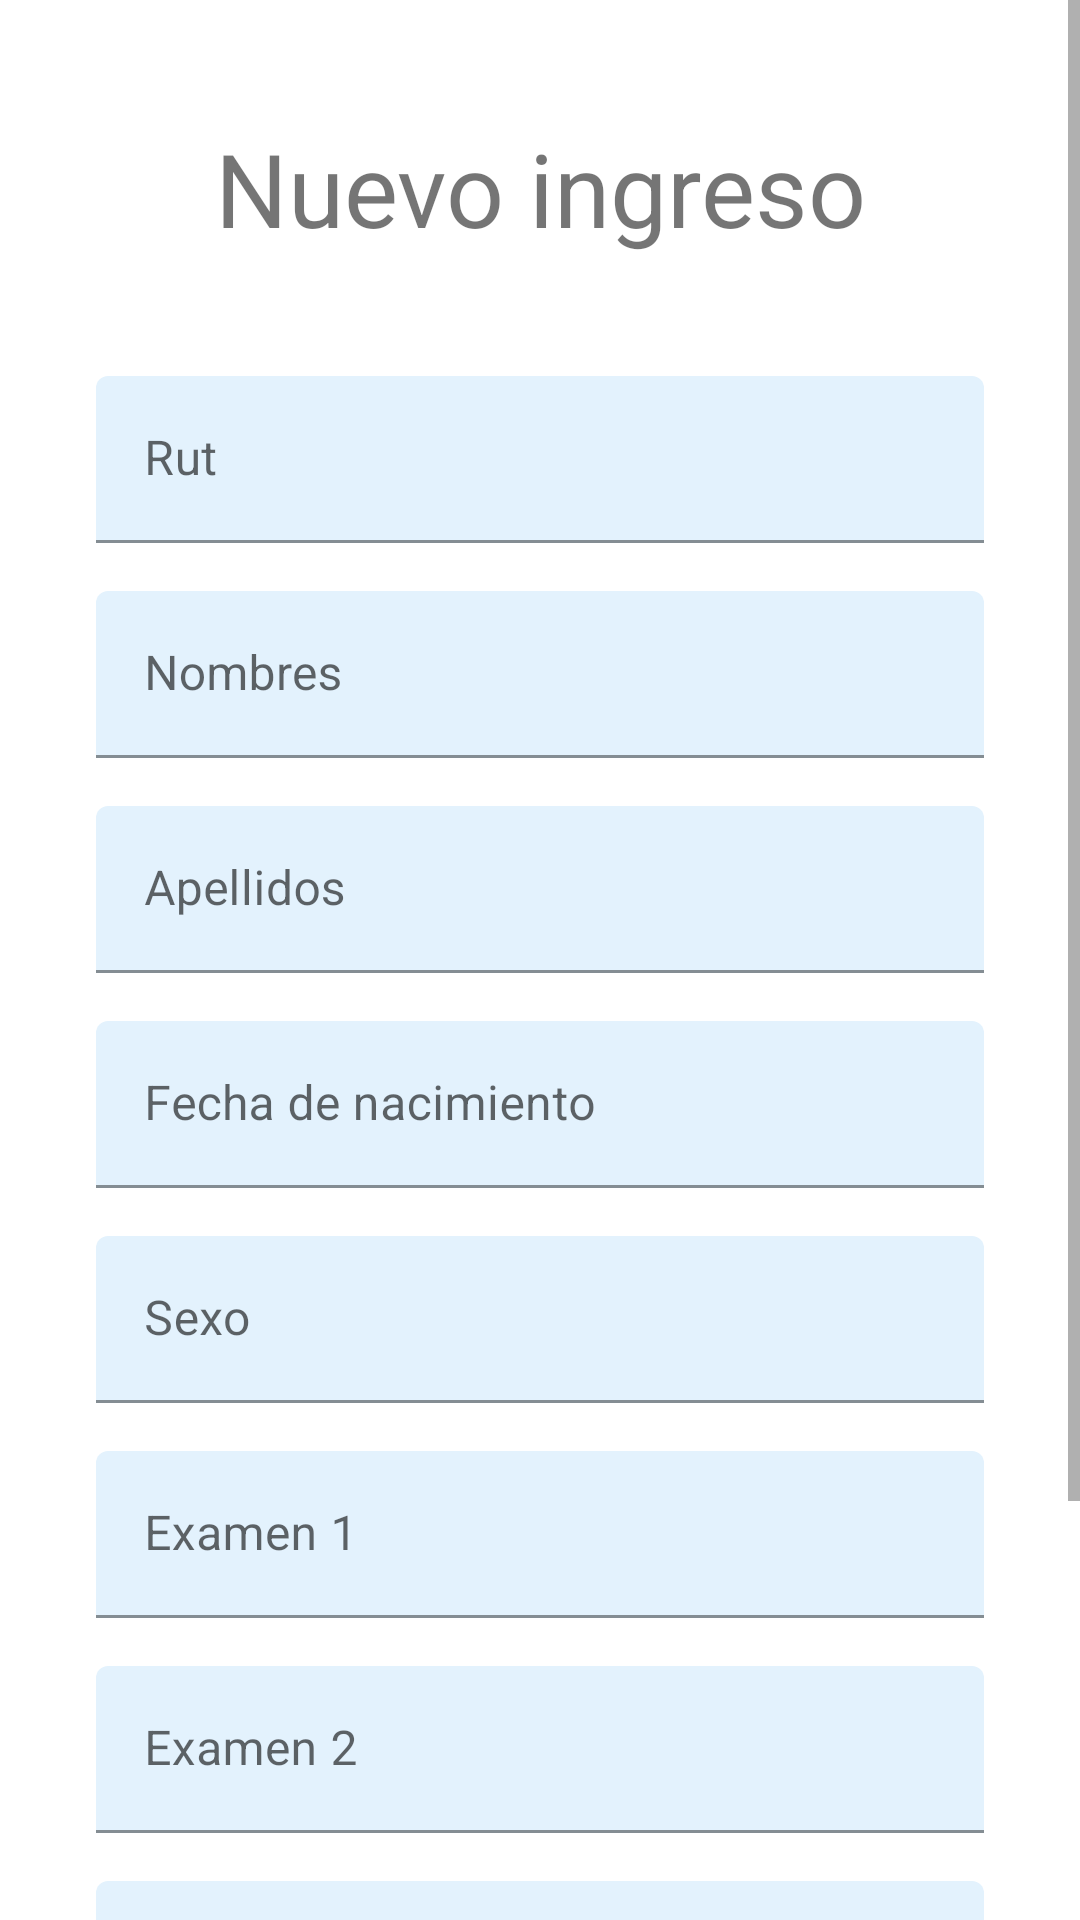

Here is an Android app screen rendered from its layout file. Give the layout XML and the strings, colors and styles it references.
<!-- AndroidManifest.xml: application theme Theme.RegistroDePacientes -->
<!-- res/layout/activity_nuevo_ingreso.xml -->
<?xml version="1.0" encoding="utf-8"?>
<ScrollView xmlns:android="http://schemas.android.com/apk/res/android"
    xmlns:app="http://schemas.android.com/apk/res-auto"
    xmlns:tools="http://schemas.android.com/tools"
    android:layout_width="match_parent"
    android:layout_height="match_parent"
    android:backgroundTint="#E3F2FD"
    tools:context=".NuevoIngreso">

    <androidx.constraintlayout.widget.ConstraintLayout

        android:layout_width="match_parent"
        android:layout_height="match_parent"
        android:orientation="vertical">


        <TextView
            android:id="@+id/txtNuevoIngreso"
            android:layout_width="wrap_content"
            android:layout_height="wrap_content"
            android:layout_marginTop="40dp"
            android:text="Nuevo ingreso"
            android:textSize="34sp"
            app:layout_constraintEnd_toEndOf="parent"
            app:layout_constraintStart_toStartOf="parent"
            app:layout_constraintTop_toTopOf="parent" />

        <com.google.android.material.textfield.TextInputLayout
            android:id="@+id/etRut"
            android:layout_width="0dp"
            android:layout_height="wrap_content"
            android:layout_marginStart="32dp"
            android:layout_marginTop="40dp"
            android:layout_marginEnd="32dp"
            android:ems="10"
            android:hint="Rut"
            android:inputType="textPersonName"
            app:layout_constraintEnd_toEndOf="parent"
            app:layout_constraintStart_toStartOf="parent"
            app:layout_constraintTop_toBottomOf="@+id/txtNuevoIngreso">

            <com.google.android.material.textfield.TextInputEditText
                android:layout_width="match_parent"
                android:layout_height="wrap_content"
                android:backgroundTint="#E3F2FD"
                android:maxLines="1"
                android:singleLine="true" />

        </com.google.android.material.textfield.TextInputLayout>

        <com.google.android.material.textfield.TextInputLayout
            android:id="@+id/etNombres"
            android:layout_width="0dp"
            android:layout_height="wrap_content"
            android:layout_marginTop="16dp"
            android:ems="10"
            android:hint="Nombres"
            android:inputType="textPersonName"
            app:layout_constraintEnd_toEndOf="@+id/etRut"
            app:layout_constraintStart_toStartOf="@+id/etRut"
            app:layout_constraintTop_toBottomOf="@+id/etRut">

            <com.google.android.material.textfield.TextInputEditText
                android:layout_width="match_parent"
                android:layout_height="wrap_content"
                android:backgroundTint="#E3F2FD"
                android:maxLines="1"
                android:singleLine="true" />

        </com.google.android.material.textfield.TextInputLayout>

        <com.google.android.material.textfield.TextInputLayout
            android:id="@+id/etApellidos"
            android:layout_width="0dp"
            android:layout_height="wrap_content"
            android:layout_marginTop="16dp"
            android:ems="10"
            android:hint="Apellidos"
            android:inputType="textPersonName"
            app:layout_constraintEnd_toEndOf="@+id/etNombres"
            app:layout_constraintStart_toStartOf="@+id/etNombres"
            app:layout_constraintTop_toBottomOf="@+id/etNombres">

            <com.google.android.material.textfield.TextInputEditText
                android:layout_width="match_parent"
                android:layout_height="wrap_content"
                android:backgroundTint="#E3F2FD"
                android:maxLines="1"
                android:singleLine="true" />

        </com.google.android.material.textfield.TextInputLayout>


        <com.google.android.material.textfield.TextInputLayout
            android:id="@+id/etFechaDeNacimiento"
            android:layout_width="0dp"
            android:layout_height="wrap_content"
            android:layout_marginTop="16dp"
            android:ems="10"
            android:hint="Fecha de nacimiento"
            android:inputType="date"
            app:layout_constraintEnd_toEndOf="@+id/etApellidos"
            app:layout_constraintStart_toStartOf="@+id/etApellidos"
            app:layout_constraintTop_toBottomOf="@+id/etApellidos">

            <com.google.android.material.textfield.TextInputEditText
                android:layout_width="match_parent"
                android:layout_height="wrap_content"
                android:backgroundTint="#E3F2FD"
                android:maxLines="1"
                android:singleLine="true" />

        </com.google.android.material.textfield.TextInputLayout>

        <Button
            android:id="@+id/btnContinuar"
            android:layout_width="0dp"
            android:layout_height="wrap_content"
            android:layout_marginStart="60dp"
            android:layout_marginTop="24dp"
            android:layout_marginEnd="60dp"
            android:backgroundTint="#00E5FF"
            android:text="Guarda"
            android:textStyle="bold"
            app:layout_constraintEnd_toEndOf="parent"
            app:layout_constraintStart_toStartOf="parent"
            app:layout_constraintTop_toBottomOf="@+id/etExamen3" />

        <Button
            android:id="@+id/btnCancelar"
            android:layout_width="0dp"
            android:layout_height="wrap_content"
            android:layout_marginTop="16dp"
            android:backgroundTint="#00E5FF"
            android:onClick="cancelar"
            android:text="Volver"
            android:textStyle="bold"
            app:layout_constraintEnd_toEndOf="@+id/btnContinuar"
            app:layout_constraintStart_toStartOf="@+id/btnContinuar"
            app:layout_constraintTop_toBottomOf="@+id/btnContinuar" />

        <com.google.android.material.textfield.TextInputLayout
            android:id="@+id/etExamen1"
            android:layout_width="0dp"
            android:layout_height="wrap_content"
            android:layout_marginTop="16dp"
            android:ems="10"
            android:hint="Examen 1"
            android:inputType="textPersonName"
            app:layout_constraintEnd_toEndOf="@+id/etSexo"
            app:layout_constraintStart_toStartOf="@+id/etSexo"
            app:layout_constraintTop_toBottomOf="@+id/etSexo">

            <com.google.android.material.textfield.TextInputEditText
                android:layout_width="match_parent"
                android:layout_height="wrap_content"
                android:backgroundTint="#E3F2FD"
                android:maxLines="1"
                android:singleLine="true" />

        </com.google.android.material.textfield.TextInputLayout>

        <com.google.android.material.textfield.TextInputLayout
            android:id="@+id/etExamen2"
            android:layout_width="0dp"
            android:layout_height="wrap_content"
            android:layout_marginTop="16dp"
            android:ems="10"
            android:hint="Examen 2"
            android:inputType="textPersonName"
            app:layout_constraintEnd_toEndOf="@+id/etExamen1"
            app:layout_constraintStart_toStartOf="@+id/etExamen1"
            app:layout_constraintTop_toBottomOf="@+id/etExamen1">

            <com.google.android.material.textfield.TextInputEditText
                android:layout_width="match_parent"
                android:layout_height="wrap_content"
                android:backgroundTint="#E3F2FD"
                android:maxLines="1"
                android:singleLine="true" />

        </com.google.android.material.textfield.TextInputLayout>

        <com.google.android.material.textfield.TextInputLayout
            android:id="@+id/etExamen3"
            android:layout_width="0dp"
            android:layout_height="wrap_content"
            android:layout_marginTop="16dp"
            android:ems="10"
            android:hint="Examen 3"
            android:inputType="textPersonName"
            app:layout_constraintEnd_toEndOf="@+id/etExamen2"
            app:layout_constraintStart_toStartOf="@+id/etExamen2"
            app:layout_constraintTop_toBottomOf="@+id/etExamen2">

            <com.google.android.material.textfield.TextInputEditText
                android:layout_width="match_parent"
                android:layout_height="wrap_content"
                android:backgroundTint="#E3F2FD"
                android:maxLines="1"
                android:singleLine="true" />

        </com.google.android.material.textfield.TextInputLayout>

        <com.google.android.material.textfield.TextInputLayout
            android:id="@+id/etSexo"
            android:layout_width="0dp"
            android:layout_height="wrap_content"
            android:layout_marginTop="16dp"
            android:ems="10"
            android:hint="Sexo"
            android:inputType="textPersonName"
            app:layout_constraintEnd_toEndOf="@+id/etFechaDeNacimiento"
            app:layout_constraintHorizontal_bias="1.0"
            app:layout_constraintStart_toStartOf="@+id/etFechaDeNacimiento"
            app:layout_constraintTop_toBottomOf="@+id/etFechaDeNacimiento">

            <com.google.android.material.textfield.TextInputEditText
                android:layout_width="match_parent"
                android:layout_height="wrap_content"
                android:backgroundTint="#E3F2FD"
                android:maxLines="1"
                android:singleLine="true" />

        </com.google.android.material.textfield.TextInputLayout>

    </androidx.constraintlayout.widget.ConstraintLayout>
</ScrollView>
<!-- resources referenced by this layout -->
<resources>
  <style name="Theme.RegistroDePacientes" parent="Theme.MaterialComponents.DayNight.DarkActionBar">
          
          <item name="colorPrimary">@color/purple_500</item>
          <item name="colorPrimaryVariant">@color/purple_700</item>
          <item name="colorOnPrimary">@color/white</item>
          
          <item name="colorSecondary">@color/teal_200</item>
          <item name="colorSecondaryVariant">@color/teal_700</item>
          <item name="colorOnSecondary">@color/black</item>
          
          <item name="android:statusBarColor" tools:targetApi="l">?attr/colorPrimaryVariant</item>
          
      </style>
  <color name="purple_500">#0D47A1</color>
  <color name="purple_700">#1565C0</color>
  <color name="white">#FFFFFFFF</color>
  <color name="teal_200">#FF03DAC5</color>
  <color name="teal_700">#FF018786</color>
  <color name="black">#FF000000</color>
</resources>
